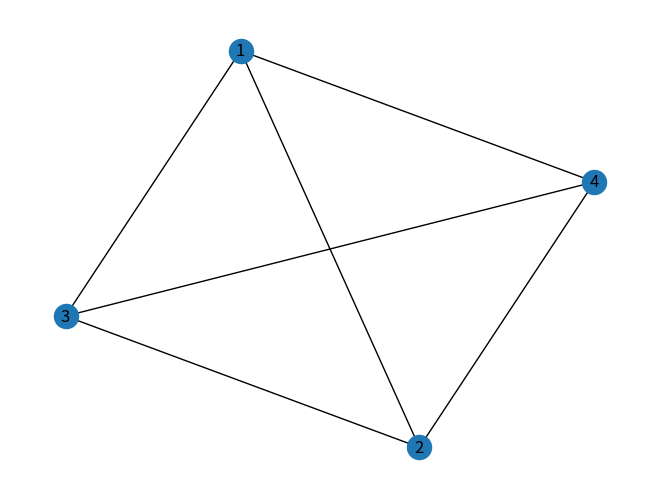

Write Python code to recreate this figure.
import networkx as nx
import matplotlib.pyplot as plt

edge_list = [(1,2), (1,3), (1,4), (2,3), (2,4), (3,4)]

G = nx.Graph()
G.add_edges_from(edge_list)

print(dict(G.degree)[2])

nx.draw_spring(G, with_labels=True)
plt.show()
